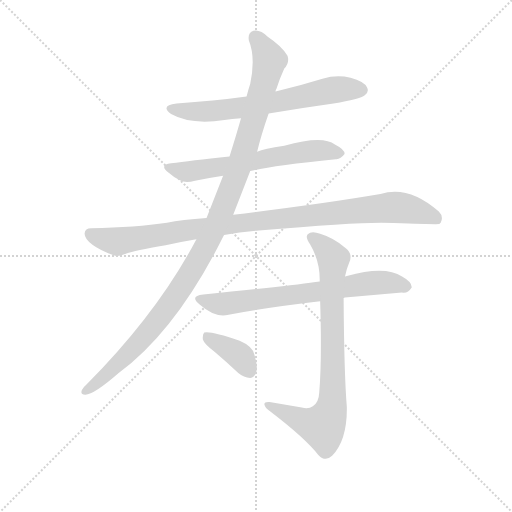
t = 0.00 s
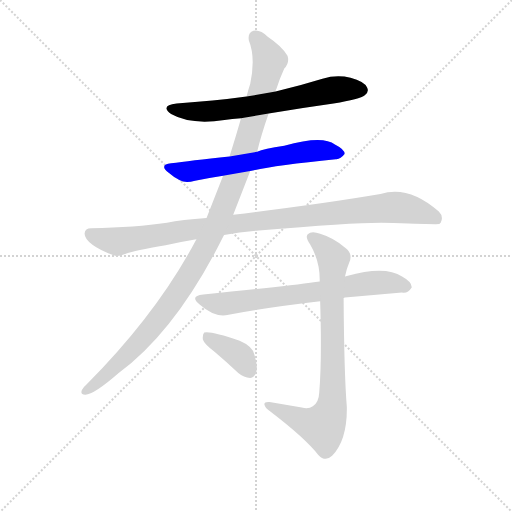
t = 1.35 s
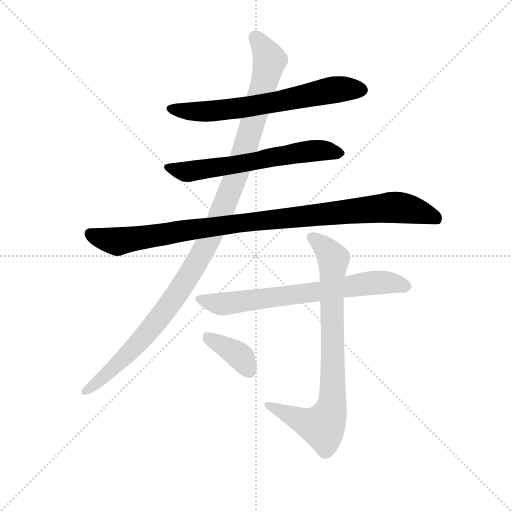
t = 2.71 s
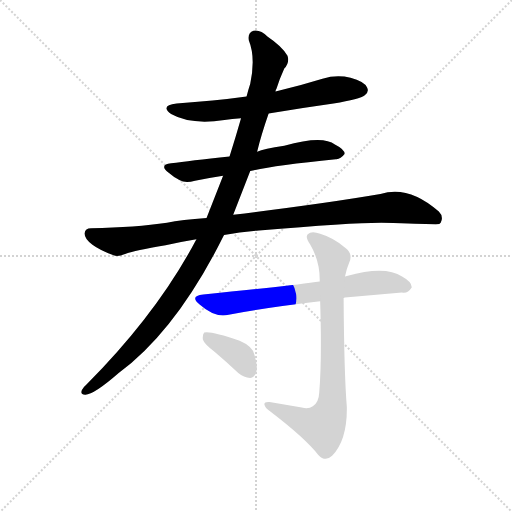
t = 4.06 s
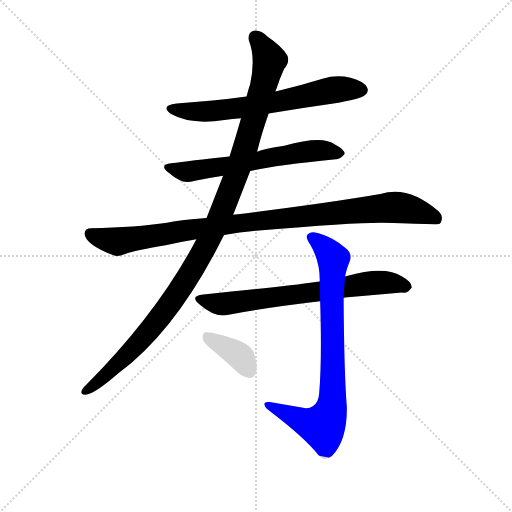
t = 5.42 s
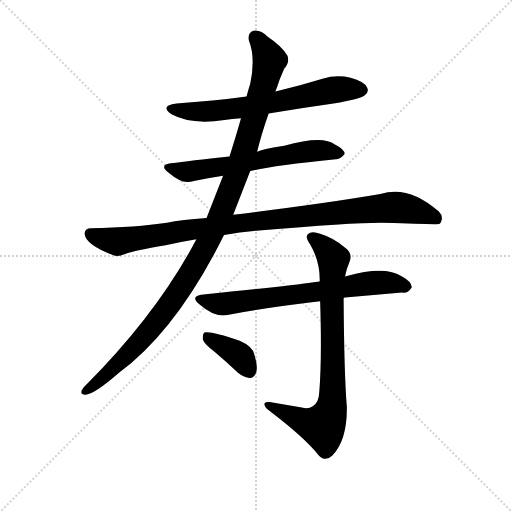
t = 6.77 s

The animated SVG that drew these frames (rendered in a browser with its animation timeline set to each time). Animation: 7 CSS @keyframes rules; one cycle of 6.77 s.

<svg version="1.1" viewBox="0 0 1024 1024" xmlns="http://www.w3.org/2000/svg">
  <g stroke="lightgray" stroke-dasharray="1,1" stroke-width="1" transform="scale(4, 4)">
    <line x1="0" y1="0" x2="256" y2="256"></line>
    <line x1="256" y1="0" x2="0" y2="256"></line>
    <line x1="128" y1="0" x2="128" y2="256"></line>
    <line x1="0" y1="128" x2="256" y2="128"></line>
  </g>
  <g transform="scale(0.92, -0.92) translate(60, -850)">
    <style type="text/css">
      
        @keyframes keyframes0 {
          from {
            stroke: blue;
            stroke-dashoffset: 672;
            stroke-width: 128;
          }
          69% {
            animation-timing-function: step-end;
            stroke: blue;
            stroke-dashoffset: 0;
            stroke-width: 128;
          }
          to {
            stroke: black;
            stroke-width: 1024;
          }
        }
        #make-me-a-hanzi-animation-0 {
          animation: keyframes0 0.796875s both;
          animation-delay: 0s;
          animation-timing-function: linear;
        }
      
        @keyframes keyframes1 {
          from {
            stroke: blue;
            stroke-dashoffset: 633;
            stroke-width: 128;
          }
          67% {
            animation-timing-function: step-end;
            stroke: blue;
            stroke-dashoffset: 0;
            stroke-width: 128;
          }
          to {
            stroke: black;
            stroke-width: 1024;
          }
        }
        #make-me-a-hanzi-animation-1 {
          animation: keyframes1 0.76513671875s both;
          animation-delay: 0.796875s;
          animation-timing-function: linear;
        }
      
        @keyframes keyframes2 {
          from {
            stroke: blue;
            stroke-dashoffset: 1028;
            stroke-width: 128;
          }
          77% {
            animation-timing-function: step-end;
            stroke: blue;
            stroke-dashoffset: 0;
            stroke-width: 128;
          }
          to {
            stroke: black;
            stroke-width: 1024;
          }
        }
        #make-me-a-hanzi-animation-2 {
          animation: keyframes2 1.0865885416666667s both;
          animation-delay: 1.56201171875s;
          animation-timing-function: linear;
        }
      
        @keyframes keyframes3 {
          from {
            stroke: blue;
            stroke-dashoffset: 1153;
            stroke-width: 128;
          }
          79% {
            animation-timing-function: step-end;
            stroke: blue;
            stroke-dashoffset: 0;
            stroke-width: 128;
          }
          to {
            stroke: black;
            stroke-width: 1024;
          }
        }
        #make-me-a-hanzi-animation-3 {
          animation: keyframes3 1.1883138020833333s both;
          animation-delay: 2.648600260416667s;
          animation-timing-function: linear;
        }
      
        @keyframes keyframes4 {
          from {
            stroke: blue;
            stroke-dashoffset: 708;
            stroke-width: 128;
          }
          70% {
            animation-timing-function: step-end;
            stroke: blue;
            stroke-dashoffset: 0;
            stroke-width: 128;
          }
          to {
            stroke: black;
            stroke-width: 1024;
          }
        }
        #make-me-a-hanzi-animation-4 {
          animation: keyframes4 0.826171875s both;
          animation-delay: 3.8369140625s;
          animation-timing-function: linear;
        }
      
        @keyframes keyframes5 {
          from {
            stroke: blue;
            stroke-dashoffset: 820;
            stroke-width: 128;
          }
          73% {
            animation-timing-function: step-end;
            stroke: blue;
            stroke-dashoffset: 0;
            stroke-width: 128;
          }
          to {
            stroke: black;
            stroke-width: 1024;
          }
        }
        #make-me-a-hanzi-animation-5 {
          animation: keyframes5 0.9173177083333334s both;
          animation-delay: 4.6630859375s;
          animation-timing-function: linear;
        }
      
        @keyframes keyframes6 {
          from {
            stroke: blue;
            stroke-dashoffset: 378;
            stroke-width: 128;
          }
          55% {
            animation-timing-function: step-end;
            stroke: blue;
            stroke-dashoffset: 0;
            stroke-width: 128;
          }
          to {
            stroke: black;
            stroke-width: 1024;
          }
        }
        #make-me-a-hanzi-animation-6 {
          animation: keyframes6 0.5576171875s both;
          animation-delay: 5.580403645833333s;
          animation-timing-function: linear;
        }
      
    </style>
    
      <path d="M 524 603 Q 593 615 665 625 Q 723 635 733 643 Q 743 650 738 660 Q 732 673 702 681 Q 672 688 641 679 Q 592 664 539 651 L 476 640 Q 404 630 324 625 Q 287 621 312 602 Q 354 578 428 589 Q 444 592 464 593 L 524 603 Z" fill="lightgray"></path>
    
      <path d="M 484 478 Q 529 490 670 504 Q 680 503 689 515 Q 690 525 668 536 Q 641 557 558 533 Q 513 526 499 520 L 439 510 Q 352 501 312 495 Q 285 492 306 475 Q 316 466 331 458 Q 343 451 364 457 Q 392 463 425 468 L 484 478 Z" fill="lightgray"></path>
    
      <path d="M 503 349 Q 746 370 795 365 Q 891 362 895 363 L 898 366 Q 905 379 894 390 Q 828 448 767 428 Q 638 406 447 383 L 389 376 Q 335 372 303 366 Q 236 356 138 354 Q 125 354 124 343 Q 123 331 141 318 Q 157 306 187 295 Q 197 291 215 299 Q 231 305 300 317 Q 331 324 367 330 L 427 339 Q 463 346 503 349 Z" fill="lightgray"></path>
    
      <path d="M 447 383 L 484 478 L 499 520 Q 508 557 524 603 L 539 651 Q 539 655 541 657 Q 548 679 558 701 Q 570 714 565 729 Q 552 750 522 770 Q 506 786 491 783 Q 478 779 481 762 Q 496 725 484 668 Q 480 656 476 640 L 464 593 Q 452 551 439 510 L 425 468 L 389 376 L 367 330 Q 283 170 128 14 Q 121 8 118 2 Q 114 -8 125 -8 Q 143 -9 198 39 Q 324 132 427 339 L 447 383 Z" fill="lightgray"></path>
    
      <path d="M 687 202 Q 686 203 690 203 L 814 214 Q 826 211 835 225 Q 836 237 814 249 Q 777 273 694 250 Q 691 250 690 249 L 635 238 Q 631 238 626 237 Q 559 227 382 210 Q 351 207 374 188 Q 408 158 437 166 Q 524 182 636 195 L 687 202 Z" fill="lightgray"></path>
    
      <path d="M 596 -36 L 526 -24 Q 513 -23 515 -30 Q 516 -37 527 -44 Q 603 -102 632 -139 Q 647 -155 662 -141 Q 695 -107 694 -35 Q 688 38 687 202 L 690 249 Q 693 265 699 279 Q 708 298 691 311 Q 666 333 636 342 Q 617 349 609 341 Q 603 334 614 319 Q 636 282 635 238 L 636 195 Q 640 69 634 -3 Q 633 -25 620 -33 Q 611 -40 596 -36 Z" fill="lightgray"></path>
    
      <path d="M 407 85 Q 432 64 458 39 Q 470 29 484 28 Q 493 29 497 41 Q 501 54 493 79 Q 489 97 461 109 Q 398 131 384 127 Q 380 123 381 112 Q 384 102 407 85 Z" fill="lightgray"></path>
    
    
      <clipPath id="make-me-a-hanzi-clip-0">
        <path d="M 524 603 Q 593 615 665 625 Q 723 635 733 643 Q 743 650 738 660 Q 732 673 702 681 Q 672 688 641 679 Q 592 664 539 651 L 476 640 Q 404 630 324 625 Q 287 621 312 602 Q 354 578 428 589 Q 444 592 464 593 L 524 603 Z"></path>
      </clipPath>
      <path clip-path="url(#make-me-a-hanzi-clip-0)" d="M 316 615 L 358 607 L 416 609 L 543 628 L 667 655 L 727 654" fill="none" id="make-me-a-hanzi-animation-0" stroke-dasharray="544 1088" stroke-linecap="round"></path>
    
      <clipPath id="make-me-a-hanzi-clip-1">
        <path d="M 484 478 Q 529 490 670 504 Q 680 503 689 515 Q 690 525 668 536 Q 641 557 558 533 Q 513 526 499 520 L 439 510 Q 352 501 312 495 Q 285 492 306 475 Q 316 466 331 458 Q 343 451 364 457 Q 392 463 425 468 L 484 478 Z"></path>
      </clipPath>
      <path clip-path="url(#make-me-a-hanzi-clip-1)" d="M 307 486 L 353 477 L 627 523 L 679 517" fill="none" id="make-me-a-hanzi-animation-1" stroke-dasharray="505 1010" stroke-linecap="round"></path>
    
      <clipPath id="make-me-a-hanzi-clip-2">
        <path d="M 503 349 Q 746 370 795 365 Q 891 362 895 363 L 898 366 Q 905 379 894 390 Q 828 448 767 428 Q 638 406 447 383 L 389 376 Q 335 372 303 366 Q 236 356 138 354 Q 125 354 124 343 Q 123 331 141 318 Q 157 306 187 295 Q 197 291 215 299 Q 231 305 300 317 Q 331 324 367 330 L 427 339 Q 463 346 503 349 Z"></path>
      </clipPath>
      <path clip-path="url(#make-me-a-hanzi-clip-2)" d="M 136 342 L 196 325 L 442 363 L 787 399 L 859 388 L 886 378 L 893 368" fill="none" id="make-me-a-hanzi-animation-2" stroke-dasharray="900 1800" stroke-linecap="round"></path>
    
      <clipPath id="make-me-a-hanzi-clip-3">
        <path d="M 447 383 L 484 478 L 499 520 Q 508 557 524 603 L 539 651 Q 539 655 541 657 Q 548 679 558 701 Q 570 714 565 729 Q 552 750 522 770 Q 506 786 491 783 Q 478 779 481 762 Q 496 725 484 668 Q 480 656 476 640 L 464 593 Q 452 551 439 510 L 425 468 L 389 376 L 367 330 Q 283 170 128 14 Q 121 8 118 2 Q 114 -8 125 -8 Q 143 -9 198 39 Q 324 132 427 339 L 447 383 Z"></path>
      </clipPath>
      <path clip-path="url(#make-me-a-hanzi-clip-3)" d="M 496 768 L 526 720 L 524 707 L 462 494 L 401 341 L 331 220 L 267 134 L 180 43 L 127 1" fill="none" id="make-me-a-hanzi-animation-3" stroke-dasharray="1025 2050" stroke-linecap="round"></path>
    
      <clipPath id="make-me-a-hanzi-clip-4">
        <path d="M 687 202 Q 686 203 690 203 L 814 214 Q 826 211 835 225 Q 836 237 814 249 Q 777 273 694 250 Q 691 250 690 249 L 635 238 Q 631 238 626 237 Q 559 227 382 210 Q 351 207 374 188 Q 408 158 437 166 Q 524 182 636 195 L 687 202 Z"></path>
      </clipPath>
      <path clip-path="url(#make-me-a-hanzi-clip-4)" d="M 376 200 L 428 189 L 757 235 L 800 234 L 823 227" fill="none" id="make-me-a-hanzi-animation-4" stroke-dasharray="580 1160" stroke-linecap="round"></path>
    
      <clipPath id="make-me-a-hanzi-clip-5">
        <path d="M 596 -36 L 526 -24 Q 513 -23 515 -30 Q 516 -37 527 -44 Q 603 -102 632 -139 Q 647 -155 662 -141 Q 695 -107 694 -35 Q 688 38 687 202 L 690 249 Q 693 265 699 279 Q 708 298 691 311 Q 666 333 636 342 Q 617 349 609 341 Q 603 334 614 319 Q 636 282 635 238 L 636 195 Q 640 69 634 -3 Q 633 -25 620 -33 Q 611 -40 596 -36 Z"></path>
      </clipPath>
      <path clip-path="url(#make-me-a-hanzi-clip-5)" d="M 618 335 L 665 287 L 659 -44 L 641 -77 L 614 -72 L 522 -31" fill="none" id="make-me-a-hanzi-animation-5" stroke-dasharray="692 1384" stroke-linecap="round"></path>
    
      <clipPath id="make-me-a-hanzi-clip-6">
        <path d="M 407 85 Q 432 64 458 39 Q 470 29 484 28 Q 493 29 497 41 Q 501 54 493 79 Q 489 97 461 109 Q 398 131 384 127 Q 380 123 381 112 Q 384 102 407 85 Z"></path>
      </clipPath>
      <path clip-path="url(#make-me-a-hanzi-clip-6)" d="M 388 118 L 456 81 L 481 44" fill="none" id="make-me-a-hanzi-animation-6" stroke-dasharray="250 500" stroke-linecap="round"></path>
    
  </g>
</svg>
